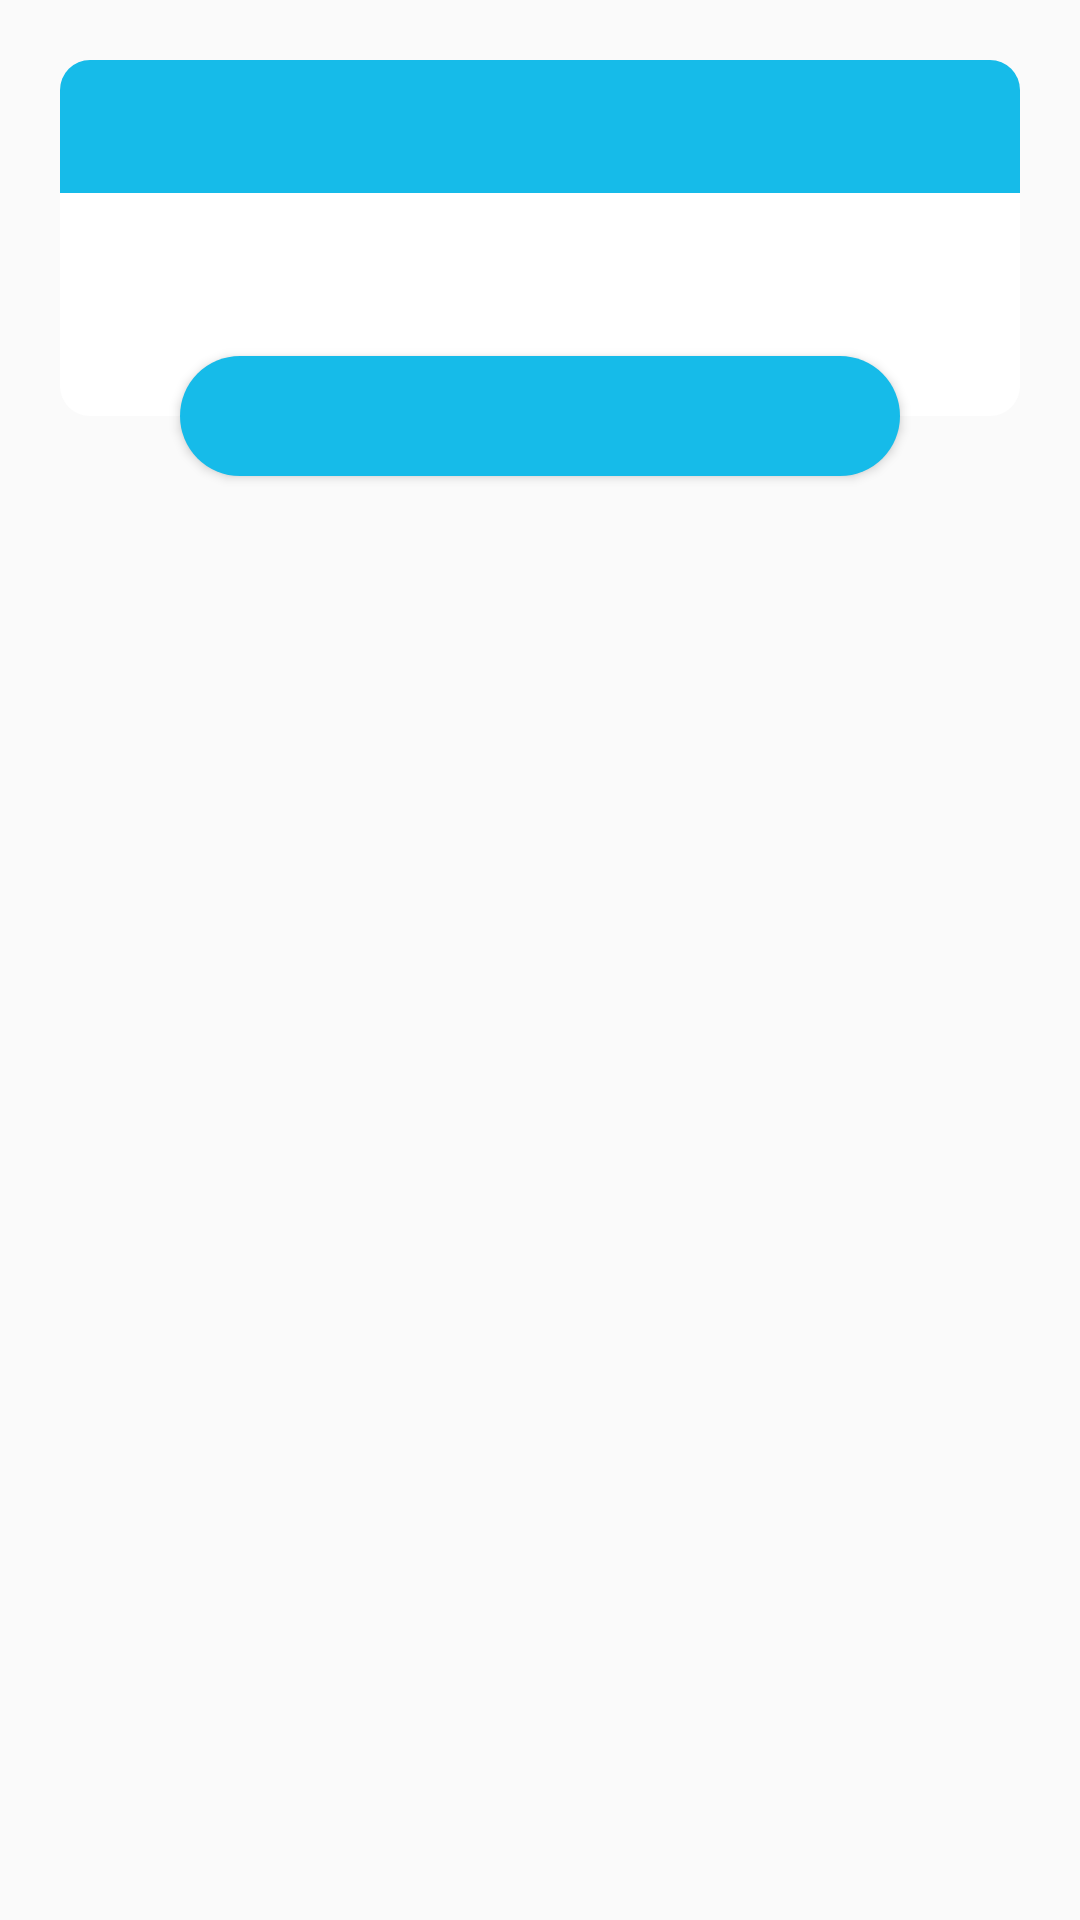

The Android layout XML behind this screen, and the referenced resources:
<!-- AndroidManifest.xml: application theme AppTheme -->
<!-- res/layout/layout_jadwal_pakan_dialog.xml -->
<?xml version="1.0" encoding="utf-8"?>
<androidx.constraintlayout.widget.ConstraintLayout xmlns:android="http://schemas.android.com/apk/res/android"
    android:layout_width="match_parent"
    android:layout_height="wrap_content"
    xmlns:app="http://schemas.android.com/apk/res-auto"
    android:layout_margin="20dp"
    android:padding="20dp">

    <androidx.constraintlayout.widget.ConstraintLayout
        android:id="@+id/djadwal"
        android:layout_width="match_parent"
        android:layout_height="wrap_content"
        android:background="@drawable/dialog_background"
        app:layout_constraintTop_toTopOf="parent">

        <TextView
            android:id="@+id/textTitle"
            android:layout_width="match_parent"
            android:layout_height="wrap_content"
            android:background="@drawable/title_background"
            android:padding="10dp"
            android:textColor="@color/colorWhite"
            android:textSize="18sp"
            android:textStyle="bold"
            app:layout_constraintTop_toTopOf="parent"/>

        <ImageView
            android:id="@+id/imageIcon"
            android:layout_width="25dp"
            android:layout_height="25dp"
            android:layout_marginEnd="10dp"
            android:contentDescription="@string/app_name"
            android:tint="@color/colorWhite"
            app:layout_constraintBottom_toBottomOf="@+id/textTitle"
            app:layout_constraintEnd_toEndOf="parent"
            app:layout_constraintTop_toTopOf="@+id/textTitle"/>

        <TextView
            android:id="@+id/textMessage"
            android:layout_width="match_parent"
            android:layout_height="wrap_content"
            android:layout_marginStart="20dp"
            android:layout_marginTop="18dp"
            android:layout_marginEnd="20dp"
            android:layout_marginBottom="40dp"
            android:textColor="@color/colortTextPrimary"
            android:textSize="12sp"
            app:layout_constraintBottom_toBottomOf="parent"
            app:layout_constraintTop_toBottomOf="@id/textTitle" />

    </androidx.constraintlayout.widget.ConstraintLayout>

    <Button
        android:id="@+id/btn_action_jadwal"
        android:layout_width="match_parent"
        android:layout_height="40dp"
        android:layout_marginStart="40dp"
        android:layout_marginEnd="40dp"
        android:background="@drawable/button_popup_background"
        android:textColor="@color/colorWhite"
        android:textSize="14sp"
        app:layout_constraintBottom_toBottomOf="@id/djadwal"
        app:layout_constraintTop_toBottomOf="@id/djadwal"/>

</androidx.constraintlayout.widget.ConstraintLayout>
<!-- resources referenced by this layout -->
<resources>
  <color name="colorWhite">#FFFFFF</color>
  <color name="colortTextPrimary">#212121</color>
  <!-- drawable button_popup_background (drawable) -->
  <?xml version="1.0" encoding="utf-8"?>
  <shape xmlns:android="http://schemas.android.com/apk/res/android" android:shape="rectangle">
  
      <solid android:color="@color/birulaut2"/>
      <corners android:radius="20dp"/>
  
  </shape>
  <!-- drawable dialog_background (drawable) -->
  <?xml version="1.0" encoding="utf-8"?>
  <shape xmlns:android="http://schemas.android.com/apk/res/android" android:shape="rectangle">
  
      <solid android:color="@color/colorWhite"/>
      <corners android:radius="10dp"/>
  
  </shape>
  <!-- drawable title_background (drawable) -->
  <?xml version="1.0" encoding="utf-8"?>
  <shape xmlns:android="http://schemas.android.com/apk/res/android" android:shape="rectangle">
  
      <solid android:color="@color/birulaut2"/>
      <corners android:topLeftRadius="10dp"
          android:topRightRadius="10dp"/>
  
  </shape>
  <string name="app_name">Aqualand App</string>
  <style name="AppTheme" parent="Theme.AppCompat.Light.NoActionBar">
  
          
          <item name="colorPrimary">@color/colorPrimary</item>
          <item name="colorPrimaryDark">@color/colorPrimaryDark</item>
          <item name="colorAccent">@color/colorAccent</item>
      </style>
  <color name="birulaut2">#16bbe9</color>
  <color name="colorPrimary">#6200EE</color>
  <color name="colorPrimaryDark">#16bbe9</color>
  <color name="colorAccent">#03DAC5</color>
</resources>
